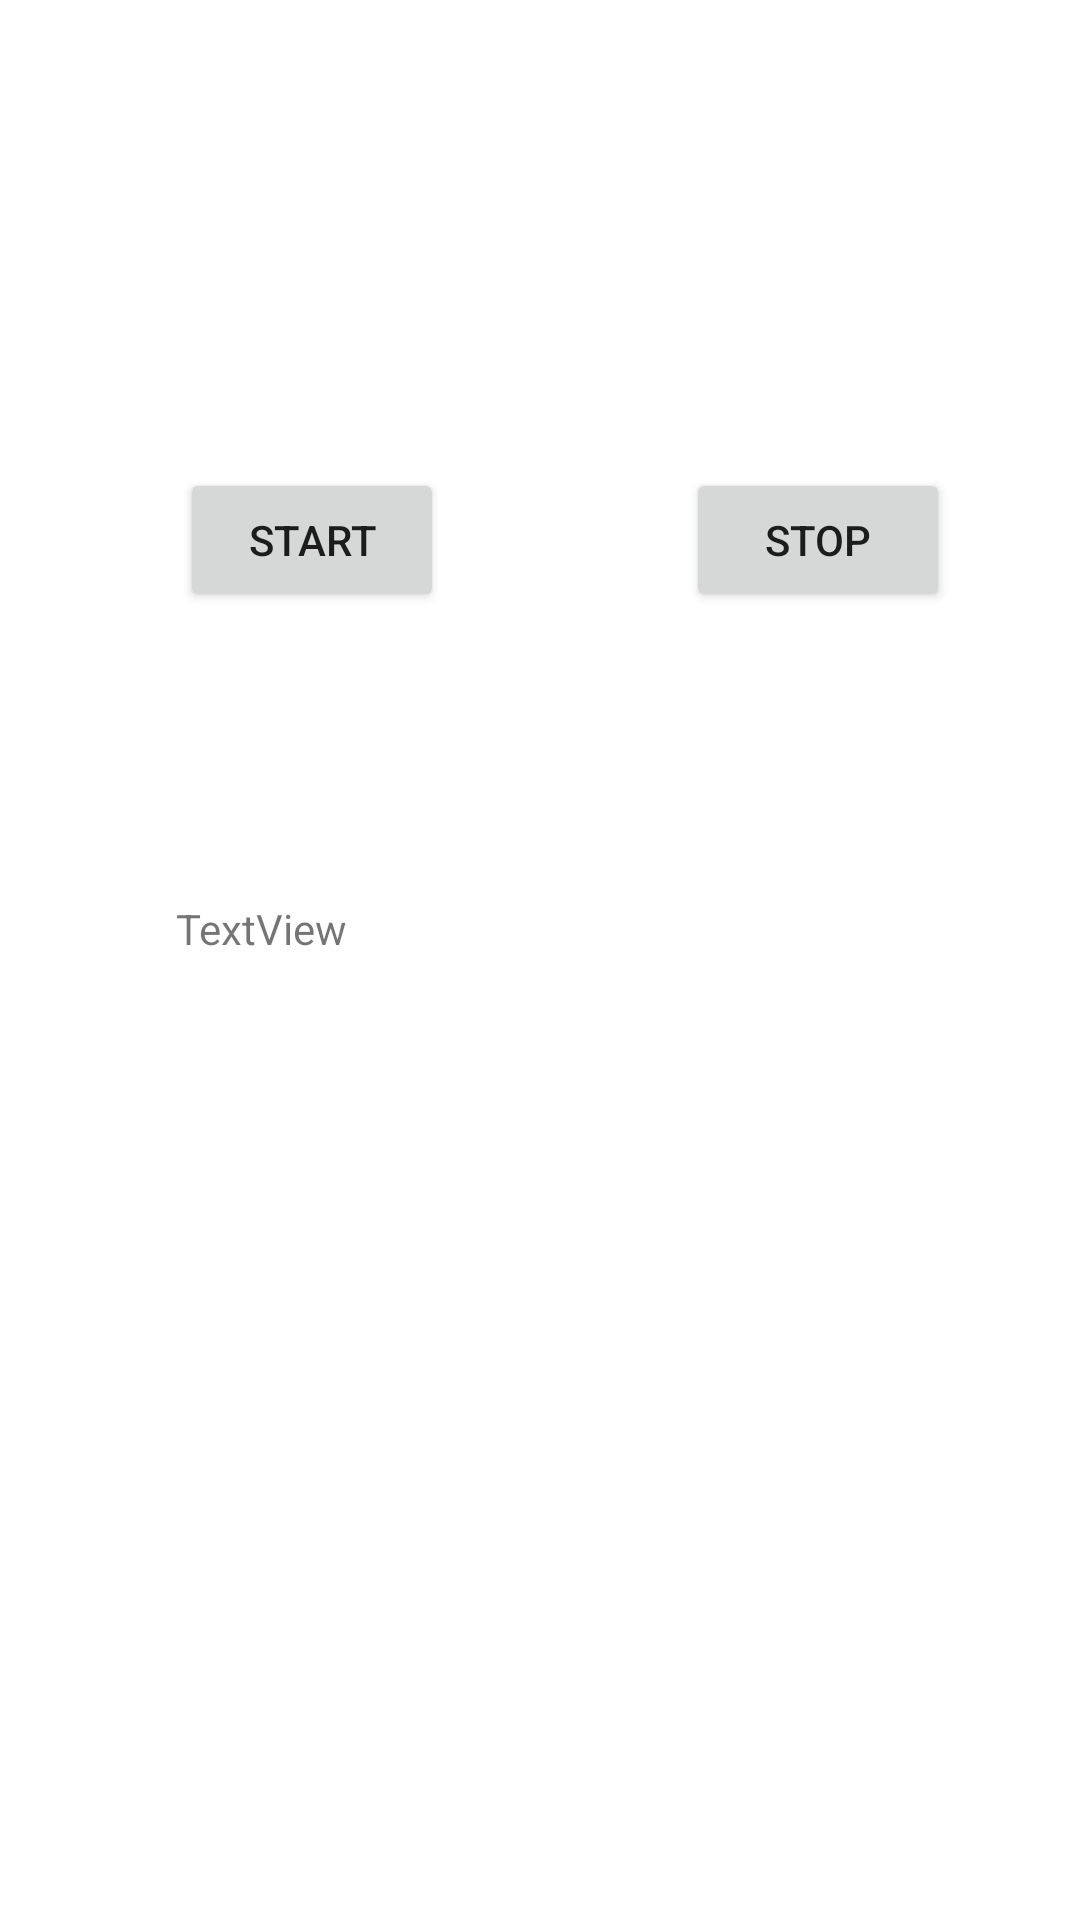

Produce the Android XML layout that renders to this screen, including the resource entries it uses.
<!-- AndroidManifest.xml: application theme Theme.LABTERMINAL -->
<!-- res/layout/activity_services.xml -->
<?xml version="1.0" encoding="utf-8"?>
<androidx.constraintlayout.widget.ConstraintLayout xmlns:android="http://schemas.android.com/apk/res/android"
    xmlns:app="http://schemas.android.com/apk/res-auto"
    xmlns:tools="http://schemas.android.com/tools"
    android:layout_width="match_parent"
    android:layout_height="match_parent"
    tools:context=".MainActivity">

    <Button
        android:id="@+id/btnstart"
        android:layout_width="wrap_content"
        android:layout_height="wrap_content"
        android:layout_marginStart="60dp"
        android:layout_marginTop="156dp"
        android:text="Start"
        app:layout_constraintStart_toStartOf="parent"
        app:layout_constraintTop_toTopOf="parent" />

    <Button
        android:id="@+id/btnstop"
        android:layout_width="wrap_content"
        android:layout_height="wrap_content"
        android:layout_marginTop="156dp"
        android:text="Stop"
        app:layout_constraintEnd_toEndOf="parent"
        app:layout_constraintHorizontal_bias="0.65"
        app:layout_constraintStart_toEndOf="@+id/btnstart"
        app:layout_constraintTop_toTopOf="parent" />

    <TextView
        android:id="@+id/txt1"
        android:layout_width="243dp"
        android:layout_height="38dp"
        android:layout_marginTop="96dp"
        android:text="TextView"
        app:layout_constraintEnd_toEndOf="parent"
        app:layout_constraintStart_toStartOf="parent"
        app:layout_constraintTop_toBottomOf="@+id/btnstart" />

</androidx.constraintlayout.widget.ConstraintLayout>
<!-- resources referenced by this layout -->
<resources>
  <style name="Theme.LABTERMINAL" parent="Theme.MaterialComponents.DayNight.DarkActionBar">
          
          <item name="colorPrimary">@color/purple_500</item>
          <item name="colorPrimaryVariant">@color/purple_700</item>
          <item name="colorOnPrimary">@color/white</item>
          
          <item name="colorSecondary">@color/teal_200</item>
          <item name="colorSecondaryVariant">@color/teal_700</item>
          <item name="colorOnSecondary">@color/black</item>
          
          <item name="android:statusBarColor" tools:targetApi="l">?attr/colorPrimaryVariant</item>
          
      </style>
  <!-- not gathered from this repository: default colours our renderer supplied (Android Studio template values) -->
  <color name="purple_500">#FF6200EE</color>
  <color name="purple_700">#FF3700B3</color>
  <color name="teal_200">#FF03DAC5</color>
  <color name="teal_700">#FF018786</color>
  <color name="black">#FF000000</color>
  <color name="white">#FFFFFFFF</color>
</resources>
